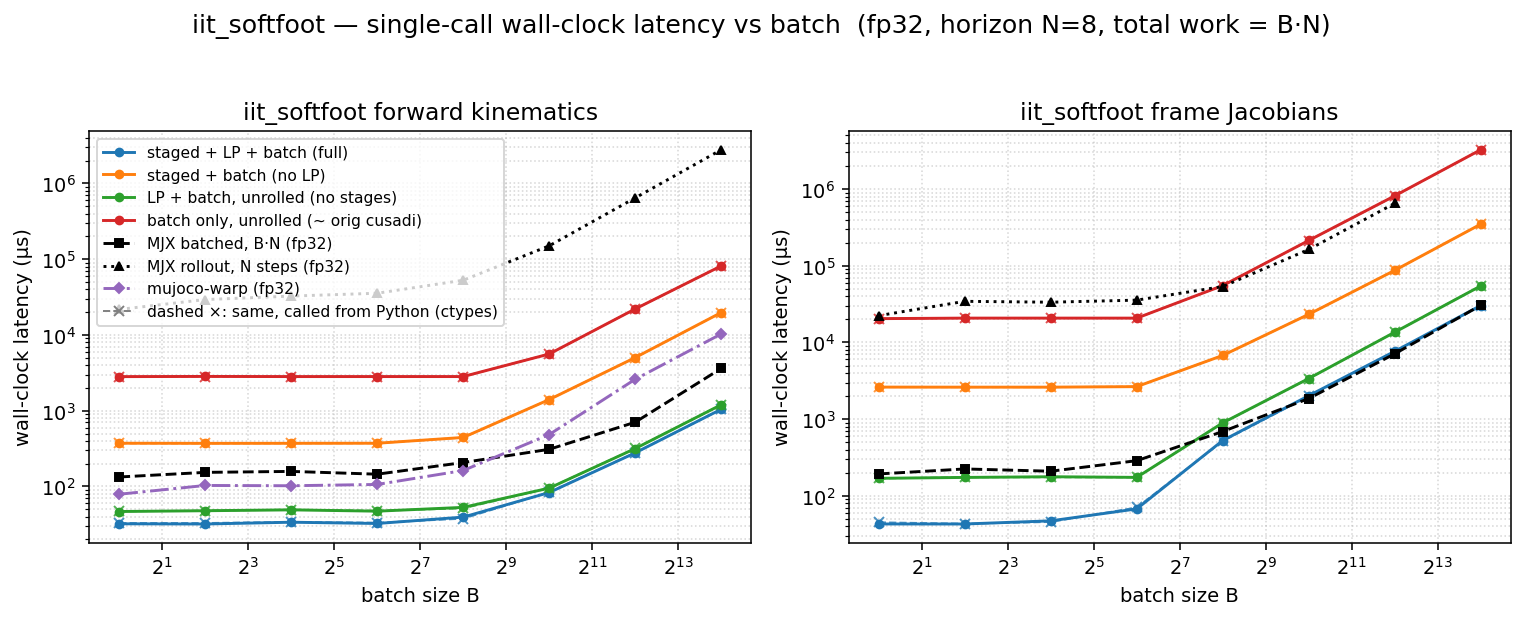

Source data for this figure (header and first rows):
dtype, func, config, batch, n_stages, grid_blocks, latency_us, wall_us
f32, fk, full, 1, 8, 8, 20.38, 32.13
f32, fk, staged, 1, 8, 8, 359.4, 372.1
f32, fk, lp, 1, 1, 1, 34.78, 46.69
f32, fk, batch, 1, 1, 1, 2803, 2818
f32, fk, full, 4, 8, 32, 20.32, 31.93
f32, fk, staged, 4, 8, 32, 358.1, 370.7
f32, fk, lp, 4, 1, 4, 35.65, 47.8
f32, fk, batch, 4, 1, 4, 2817, 2834
f32, fk, full, 16, 8, 128, 20.64, 33.7
f32, fk, staged, 16, 8, 128, 357.4, 371.2
f32, fk, lp, 16, 1, 16, 35.55, 49.07
f32, fk, batch, 16, 1, 16, 2807, 2822
f32, fk, full, 64, 8, 512, 20.51, 32.44
f32, fk, staged, 64, 8, 512, 359.4, 372
f32, fk, lp, 64, 1, 64, 34.82, 47.16
f32, fk, batch, 64, 1, 64, 2807, 2823
f32, fk, full, 256, 8, 2048, 25.6, 39.37
f32, fk, staged, 256, 8, 2048, 429.1, 443.5
f32, fk, lp, 256, 1, 256, 39.68, 52.91
f32, fk, batch, 256, 1, 256, 2810, 2823
f32, fk, full, 1024, 8, 8192, 70.72, 83.15
f32, fk, staged, 1024, 8, 8192, 1390, 1402
f32, fk, lp, 1024, 1, 1024, 82.94, 95.02
f32, fk, batch, 1024, 1, 1024, 5588, 5606
f32, fk, full, 4096, 8, 32768, 263.5, 277.4
f32, fk, staged, 4096, 8, 32768, 5006, 5024
f32, fk, lp, 4096, 1, 4096, 303.1, 316.2
f32, fk, batch, 4096, 1, 4096, 22018, 22045
f32, fk, full, 16384, 8, 131072, 1028, 1044
f32, fk, staged, 16384, 8, 131072, 19719, 19742
f32, fk, lp, 16384, 1, 16384, 1183, 1197
f32, fk, batch, 16384, 1, 16384, 81404, 81445
f32, fkjac, full, 1, 8, 8, 30.53, 42.97
f32, fkjac, staged, 1, 8, 8, 2601, 2617
f32, fkjac, lp, 1, 1, 1, 155.6, 169.2
f32, fkjac, batch, 1, 1, 1, 20420, 20444
f32, fkjac, full, 4, 8, 32, 30.72, 42.93
f32, fkjac, staged, 4, 8, 32, 2599, 2613
f32, fkjac, lp, 4, 1, 4, 160.8, 173.8
f32, fkjac, batch, 4, 1, 4, 20743, 20769
f32, fkjac, full, 16, 8, 128, 33.79, 47.19
f32, fkjac, staged, 16, 8, 128, 2598, 2613
f32, fkjac, lp, 16, 1, 16, 162.8, 177.5
f32, fkjac, batch, 16, 1, 16, 20743, 20769
f32, fkjac, full, 64, 8, 512, 55.3, 67.56
f32, fkjac, staged, 64, 8, 512, 2641, 2654
f32, fkjac, lp, 64, 1, 64, 161.8, 174
f32, fkjac, batch, 64, 1, 64, 20738, 20763
f32, fkjac, full, 256, 8, 2048, 512, 526.6
f32, fkjac, staged, 256, 8, 2048, 6755, 6772
f32, fkjac, lp, 256, 1, 256, 880.6, 894.8
f32, fkjac, batch, 256, 1, 256, 55124, 55166
f32, fkjac, full, 1024, 8, 8192, 2005, 2020
f32, fkjac, staged, 1024, 8, 8192, 23235, 23265
f32, fkjac, lp, 1024, 1, 1024, 3370, 3386
f32, fkjac, batch, 1024, 1, 1024, 213499, 213567
f32, fkjac, full, 4096, 8, 32768, 7637, 7658
f32, fkjac, staged, 4096, 8, 32768, 86993, 87042
f32, fkjac, lp, 4096, 1, 4096, 13566, 13588
f32, fkjac, batch, 4096, 1, 4096, 815497, 815568
... 4 more rows
